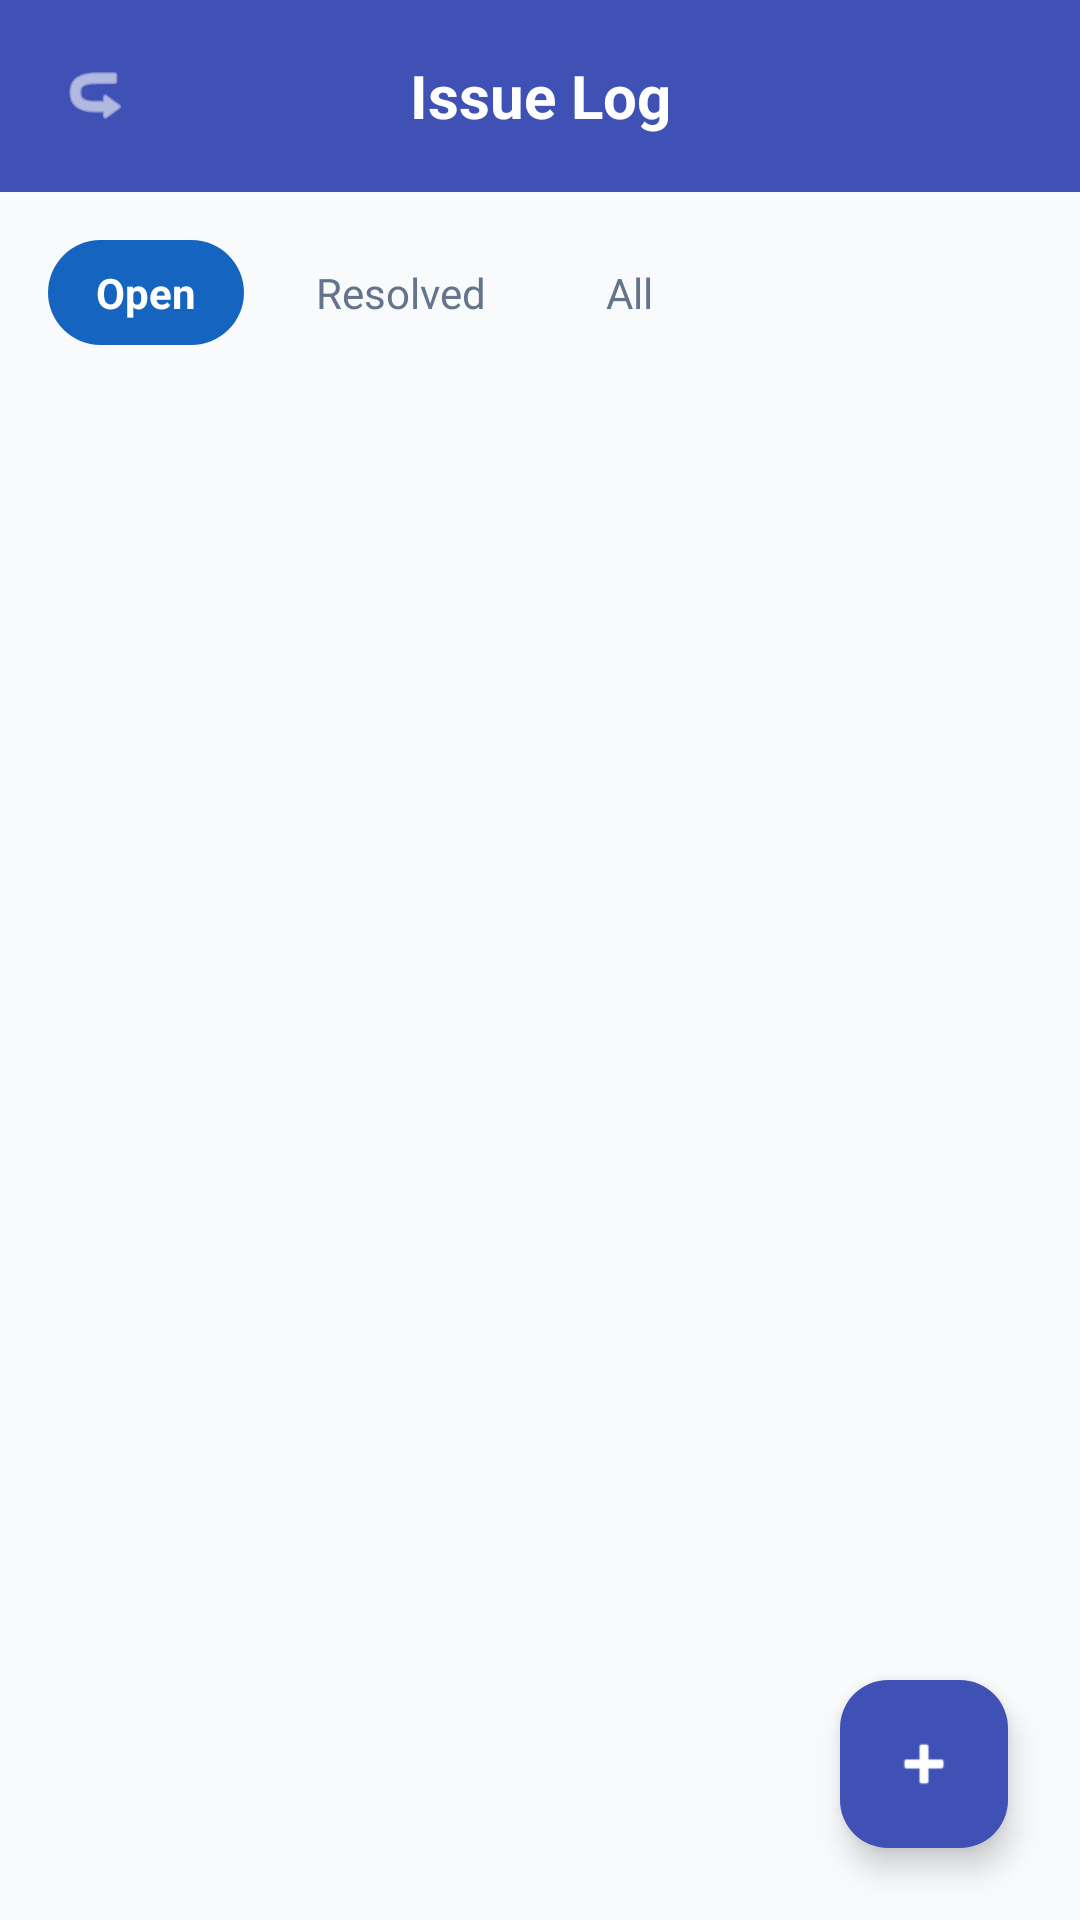

Write the Android layout XML for this screen, with the resource values it uses.
<!-- AndroidManifest.xml: application theme Theme.NammaShaaleInventory -->
<!-- res/layout/activity_issue_log.xml -->
<?xml version="1.0" encoding="utf-8"?>
<androidx.constraintlayout.widget.ConstraintLayout xmlns:android="http://schemas.android.com/apk/res/android"
    xmlns:app="http://schemas.android.com/apk/res-auto"
    xmlns:tools="http://schemas.android.com/tools"
    android:layout_width="match_parent"
    android:layout_height="match_parent"
    android:background="@color/background">

    
    <LinearLayout
        android:id="@+id/topBar"
        android:layout_width="match_parent"
        android:layout_height="64dp"
        android:background="@color/primary"
        android:gravity="center_vertical"
        android:orientation="horizontal"
        android:paddingHorizontal="16dp"
        app:layout_constraintTop_toTopOf="parent">

        <ImageView
            android:id="@+id/btnBack"
            android:layout_width="32dp"
            android:layout_height="32dp"
            android:padding="4dp"
            android:src="@android:drawable/ic_menu_revert"
            android:rotation="180"
            app:tint="@color/white"
            android:contentDescription="@string/back_button_desc" />

        <TextView
            android:layout_width="0dp"
            android:layout_height="wrap_content"
            android:layout_weight="1"
            android:gravity="center"
            android:text="Issue Log"
            android:textColor="@color/white"
            android:textSize="20sp"
            android:textStyle="bold" />

        <View android:layout_width="32dp" android:layout_height="32dp" />
    </LinearLayout>

    
    <HorizontalScrollView
        android:id="@+id/filterScroll"
        android:layout_width="match_parent"
        android:layout_height="wrap_content"
        android:padding="16dp"
        android:scrollbars="none"
        app:layout_constraintTop_toBottomOf="@id/topBar">

        <LinearLayout
            android:layout_width="wrap_content"
            android:layout_height="wrap_content"
            android:orientation="horizontal">

            <TextView
                android:layout_width="wrap_content"
                android:layout_height="wrap_content"
                android:background="@drawable/bg_filter_selected"
                android:paddingHorizontal="16dp"
                android:paddingVertical="8dp"
                android:text="Open"
                android:textColor="@color/white"
                android:textStyle="bold" />

            <TextView
                android:layout_width="wrap_content"
                android:layout_height="wrap_content"
                android:layout_marginStart="8dp"
                android:background="@drawable/bg_filter_unselected"
                android:paddingHorizontal="16dp"
                android:paddingVertical="8dp"
                android:text="Resolved"
                android:textColor="@color/text_secondary" />

            <TextView
                android:layout_width="wrap_content"
                android:layout_height="wrap_content"
                android:layout_marginStart="8dp"
                android:background="@drawable/bg_filter_unselected"
                android:paddingHorizontal="16dp"
                android:paddingVertical="8dp"
                android:text="All"
                android:textColor="@color/text_secondary" />
        </LinearLayout>
    </HorizontalScrollView>

    <androidx.recyclerview.widget.RecyclerView
        android:id="@+id/rvIssues"
        android:layout_width="match_parent"
        android:layout_height="0dp"
        android:clipToPadding="false"
        android:padding="16dp"
        app:layout_constraintBottom_toBottomOf="parent"
        app:layout_constraintTop_toBottomOf="@id/filterScroll"
        tools:listitem="@layout/item_issue_card" />

    <com.google.android.material.floatingactionbutton.FloatingActionButton
        android:id="@+id/fabAddIssue"
        android:layout_width="wrap_content"
        android:layout_height="wrap_content"
        android:layout_margin="24dp"
        android:src="@android:drawable/ic_input_add"
        app:backgroundTint="@color/primary"
        app:layout_constraintBottom_toBottomOf="parent"
        app:layout_constraintEnd_toEndOf="parent"
        app:tint="@color/white"
        android:contentDescription="New Issue" />

</androidx.constraintlayout.widget.ConstraintLayout>
<!-- res/layout/item_issue_card.xml (included above) -->
<?xml version="1.0" encoding="utf-8"?>
<com.google.android.material.card.MaterialCardView xmlns:android="http://schemas.android.com/apk/res/android"
    xmlns:app="http://schemas.android.com/apk/res-auto"
    android:layout_width="match_parent"
    android:layout_height="wrap_content"
    android:layout_marginBottom="16dp"
    app:cardBackgroundColor="@color/white"
    app:cardCornerRadius="16dp"
    app:cardElevation="1dp"
    app:strokeWidth="1dp"
    app:strokeColor="#F1F5F9">

    <LinearLayout
        android:layout_width="match_parent"
        android:layout_height="wrap_content"
        android:orientation="horizontal">

        
        <View
            android:id="@+id/statusIndicator"
            android:layout_width="4dp"
            android:layout_height="match_parent"
            android:background="#EF4444" />

        <LinearLayout
            android:layout_width="match_parent"
            android:layout_height="wrap_content"
            android:orientation="vertical"
            android:padding="16dp">

            <LinearLayout
                android:layout_width="match_parent"
                android:layout_height="wrap_content"
                android:gravity="center_vertical"
                android:orientation="horizontal">

                <TextView
                    android:id="@+id/tvIssueTitle"
                    android:layout_width="0dp"
                    android:layout_height="wrap_content"
                    android:layout_weight="1"
                    android:text="Football Set"
                    android:textColor="#111827"
                    android:textSize="18sp"
                    android:textStyle="bold" />

                <TextView
                    android:id="@+id/tvIssueTag"
                    android:layout_width="wrap_content"
                    android:layout_height="wrap_content"
                    android:background="#FEF2F2"
                    android:paddingHorizontal="10dp"
                    android:paddingVertical="4dp"
                    android:text="LOST"
                    android:textColor="#EF4444"
                    android:textSize="11sp"
                    android:textStyle="bold" />

            </LinearLayout>

            <TextView
                android:id="@+id/tvIssueDescription"
                android:layout_width="match_parent"
                android:layout_height="wrap_content"
                android:layout_marginTop="8dp"
                android:text="Lost during inter-school match on Saturday afternoon"
                android:textColor="#6B7280"
                android:textSize="14sp" />

            <LinearLayout
                android:layout_width="match_parent"
                android:layout_height="wrap_content"
                android:layout_marginTop="16dp"
                android:gravity="center_vertical"
                android:orientation="horizontal">

                <ImageView
                    android:layout_width="16dp"
                    android:layout_height="16dp"
                    android:src="@android:drawable/ic_menu_today"
                    app:tint="#6B7280" />

                <TextView
                    android:id="@+id/tvIssueDate"
                    android:layout_width="0dp"
                    android:layout_height="wrap_content"
                    android:layout_marginStart="6dp"
                    android:layout_weight="1"
                    android:text="12 Apr 2025"
                    android:textColor="#6B7280"
                    android:textSize="12sp" />

                <com.google.android.material.button.MaterialButton
                    android:id="@+id/btnResolve"
                    style="@style/Widget.Material3.Button.TonalButton"
                    android:layout_width="wrap_content"
                    android:layout_height="40dp"
                    android:paddingHorizontal="16dp"
                    android:text="Mark Resolved"
                    android:textSize="12sp"
                    app:cornerRadius="8dp" />

            </LinearLayout>

        </LinearLayout>
    </LinearLayout>
</com.google.android.material.card.MaterialCardView>
<!-- resources referenced by this layout -->
<resources>
  <color name="background">#F8FAFC</color>
  <color name="primary">#3F51B5</color>
  <color name="text_secondary">#64748B</color>
  <color name="white">#FFFFFF</color>
  <!-- drawable bg_filter_selected (drawable) -->
  <?xml version="1.0" encoding="utf-8"?>
  <shape xmlns:android="http://schemas.android.com/apk/res/android">
      <solid android:color="#1565C0" />
      <corners android:radius="20dp" />
  </shape>
  <string name="back_button_desc">Go back</string>
  <style name="Theme.NammaShaaleInventory" parent="Theme.Material3.DayNight.NoActionBar">
          
          <item name="colorPrimary">@color/primary</item>
          <item name="colorOnPrimary">@color/on_primary</item>
          <item name="colorPrimaryContainer">@color/primary_variant</item>
  
          
          <item name="colorSecondary">@color/secondary</item>
          <item name="colorOnSecondary">@color/on_secondary</item>
  
          
          <item name="android:statusBarColor">#1565C0</item>
          <item name="android:windowBackground">@color/background</item>
      </style>
  <color name="on_primary">#FFFFFF</color>
  <color name="primary_variant">#303F9F</color>
  <color name="secondary">#22C55E</color>
  <color name="on_secondary">#FFFFFF</color>
</resources>
